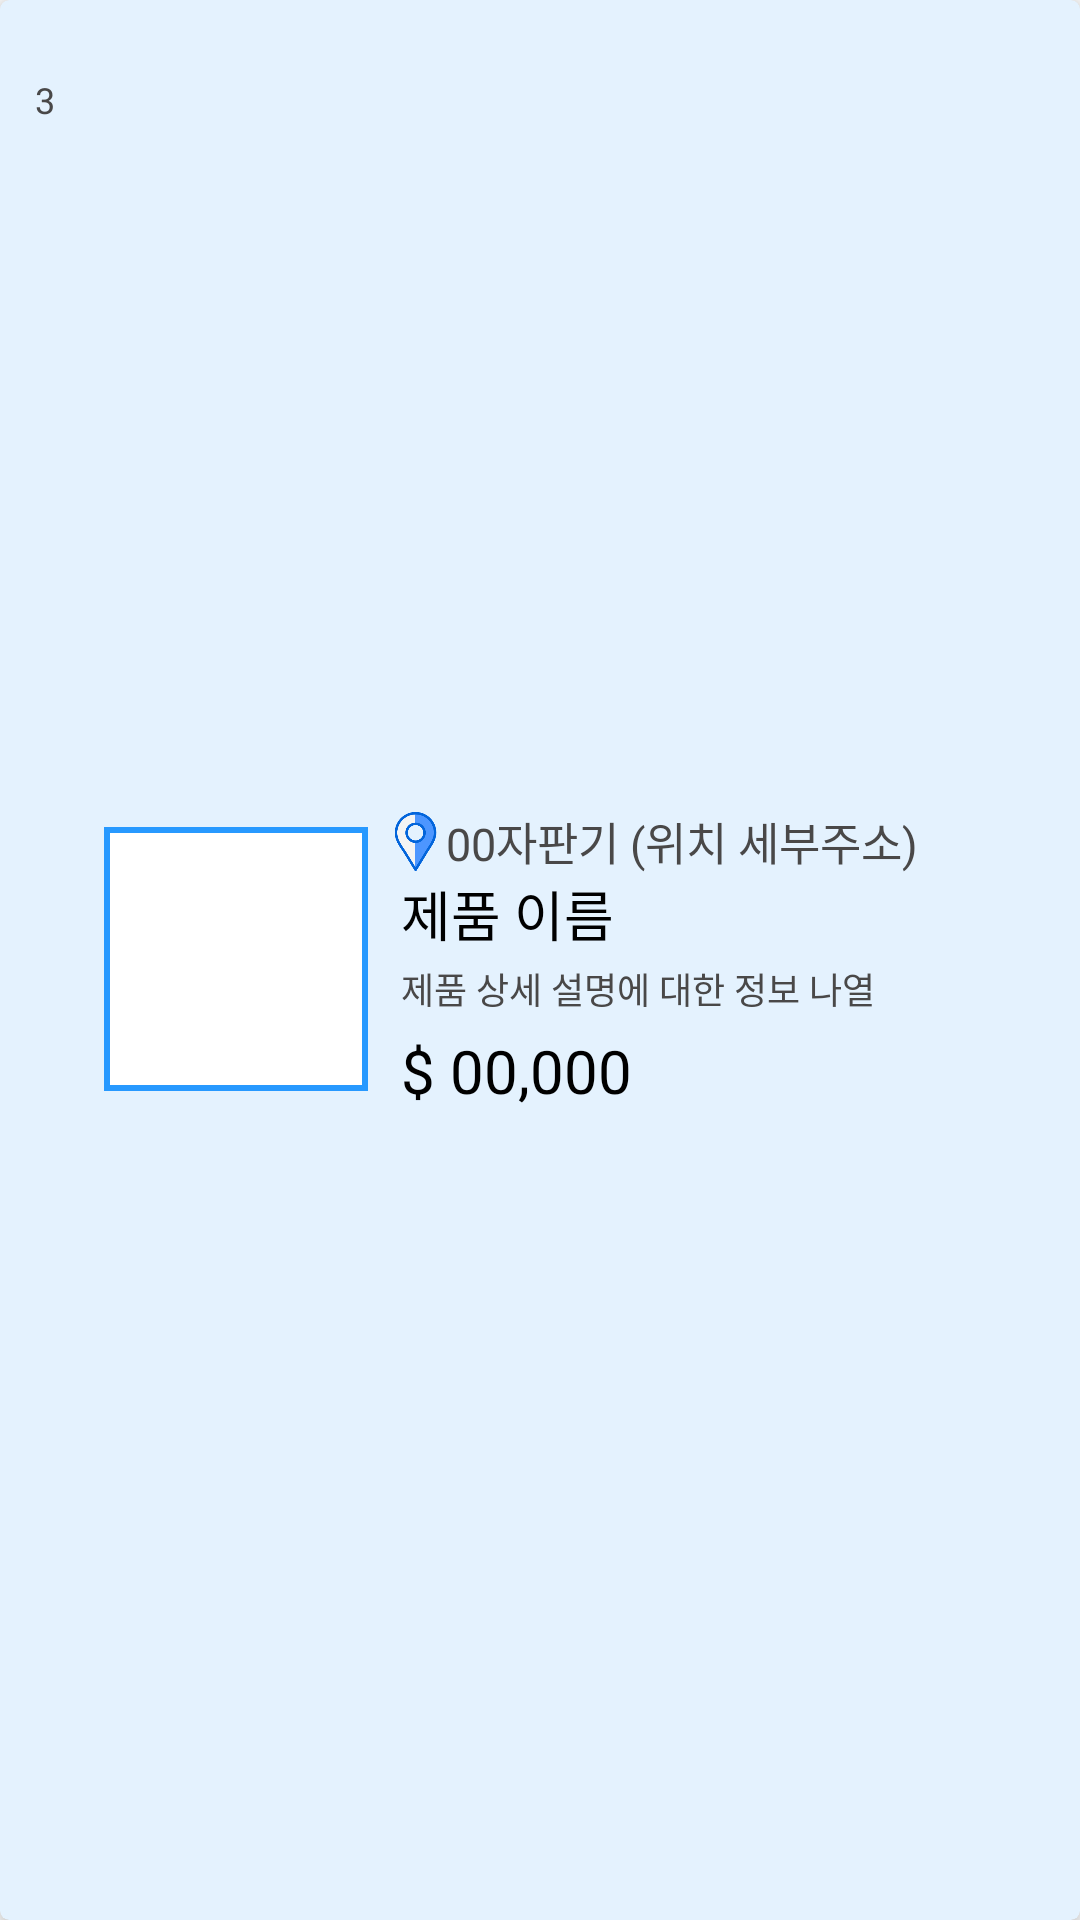

Write the Android layout XML for this screen, with the resource values it uses.
<!-- AndroidManifest.xml: application theme Theme.Banchanggo -->
<!-- res/layout/post_item.xml -->
<?xml version="1.0" encoding="utf-8"?>
<androidx.cardview.widget.CardView xmlns:android="http://schemas.android.com/apk/res/android"
    xmlns:app="http://schemas.android.com/apk/res-auto"
    android:layout_width="match_parent"
    android:layout_height="wrap_content"
    android:layout_margin="10dp"
    android:backgroundTint="#E4F2FE"
    app:cardCornerRadius="3dp"
    app:cardElevation="5dp">

    <LinearLayout
        android:layout_width="wrap_content"
        android:layout_height="wrap_content"
        android:layout_gravity="center"
        android:layout_marginLeft="10dp"
        android:layout_marginRight="20dp"
        android:orientation="horizontal">

        <ImageView
            android:id="@+id/imageViewPost"
            android:scaleType="centerCrop"
            android:layout_width="90dp"
            android:layout_height="90dp"
            android:layout_gravity="center"
            android:src="@drawable/borderline_layout" />

        <LinearLayout
            android:layout_width="wrap_content"
            android:layout_height="wrap_content"
            android:layout_gravity="center"
            android:layout_weight="1"
            android:orientation="vertical">

            <LinearLayout
                android:layout_width="match_parent"
                android:layout_height="wrap_content"
                android:layout_marginLeft="5dp"
                android:orientation="horizontal">

                <ImageView
                    android:id="@+id/favorite_place"
                    android:layout_width="20dp"
                    android:layout_height="20dp"
                    android:layout_gravity="center"
                    android:src="@drawable/icon_place" />

                <TextView
                    android:id="@+id/textViewPostAddress"
                    android:layout_width="wrap_content"
                    android:layout_height="wrap_content"
                    android:layout_weight="1"
                    android:gravity="center_vertical"
                    android:text="00자판기 (위치 세부주소)"
                    android:textColor="#494848"
                    android:textSize="15dp" />

            </LinearLayout>

            <LinearLayout
                android:layout_width="match_parent"
                android:layout_height="wrap_content"
                android:layout_marginLeft="10dp"
                android:orientation="horizontal">

                <TextView
                    android:id="@+id/textViewPostTitle"
                    android:layout_width="wrap_content"
                    android:layout_height="wrap_content"
                    android:gravity="center_vertical"
                    android:text="제품 이름"
                    android:textColor="@color/black"
                    android:textSize="18dp" />

            </LinearLayout>

            <LinearLayout
                android:layout_width="match_parent"
                android:layout_height="wrap_content"
                android:layout_marginLeft="10dp"
                android:orientation="horizontal">

                <TextView
                    android:id="@+id/textViewPostContent"
                    android:layout_width="wrap_content"
                    android:layout_height="wrap_content"
                    android:layout_marginTop="3dp"
                    android:gravity="center_vertical"
                    android:text="제품 상세 설명에 대한 정보 나열"
                    android:textColor="#494848"
                    android:textSize="12dp" />

            </LinearLayout>

            <LinearLayout
                android:layout_width="match_parent"
                android:layout_height="wrap_content"
                android:layout_marginLeft="10dp"
                android:orientation="horizontal">

                <TextView
                    android:id="@+id/textViewPostPrice"
                    android:layout_width="wrap_content"
                    android:layout_height="wrap_content"
                    android:layout_marginTop="5dp"
                    android:gravity="center_vertical"
                    android:text="$ 00,000"
                    android:textColor="@color/black"
                    android:textSize="20dp" />

            </LinearLayout>

        </LinearLayout>

    </LinearLayout>


    <LinearLayout
        android:layout_width="wrap_content"
        android:layout_height="wrap_content"
        android:layout_margin="5dp"
        android:orientation="vertical">

        <ImageView
            android:layout_width="20dp"
            android:layout_height="20dp"
            android:src="@drawable/ic_baseline_favorite_24" />

        <TextView
            android:id="@+id/textViewLikes"
            android:layout_width="match_parent"
            android:layout_height="match_parent"
            android:gravity="center"
            android:text="3"
            android:textColor="#494848"
            android:textSize="12dp" />

    </LinearLayout>

</androidx.cardview.widget.CardView>
<!-- resources referenced by this layout -->
<resources>
  <!-- drawable borderline_layout (drawable-v24) -->
  <?xml version="1.0" encoding="utf-8"?>
  <layer-list xmlns:android="http://schemas.android.com/apk/res/android">
      <item
          android:bottom="1dp"
          android:left="1dp"
          android:right="1dp"
          android:top="1dp">
          <shape android:shape="rectangle" >
              
              <stroke
                  android:width="2dp"
                  android:color="#2799FF" />
  
              <solid android:color="#FFFFFF" />
          </shape>
      </item>
  
  </layer-list>
  <!-- drawable icon_place: png bitmap (drawable-v24, 5906 bytes) -->
  <style name="Theme.Banchanggo" parent="Theme.MaterialComponents.DayNight.NoActionBar">
          
          <item name="colorPrimary">#3F51B5</item>
          <item name="colorPrimaryVariant">@color/purple_700</item>
          <item name="colorOnPrimary">@color/white</item>
          
          <item name="colorSecondary">@color/teal_200</item>
          <item name="colorSecondaryVariant">@color/teal_700</item>
          <item name="colorOnSecondary">@color/black</item>
          
          <item name="android:statusBarColor" tools:targetApi="l">?attr/colorPrimaryVariant</item>
          
      </style>
  <!-- not gathered from this repository: default colours our renderer supplied (Android Studio template values) -->
  <color name="purple_700">#FF3700B3</color>
  <color name="teal_200">#FF03DAC5</color>
  <color name="teal_700">#FF018786</color>
  <color name="black">#FF000000</color>
  <color name="white">#FFFFFFFF</color>
</resources>
